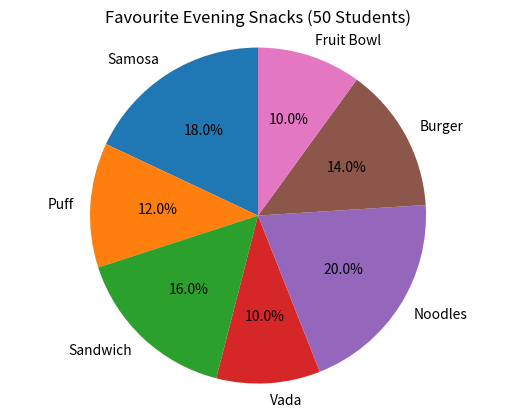

Write Python code to recreate this figure.
import matplotlib.pyplot as plt

snacks = ["Samosa", "Puff", "Sandwich", "Vada",
          "Noodles", "Burger", "Fruit Bowl"]
students = [9, 6, 8, 5, 10, 7, 5]

plt.pie(students, labels=snacks, autopct="%1.1f%%", startangle=90)
plt.title("Favourite Evening Snacks (50 Students)")
plt.axis("equal")
plt.show()
